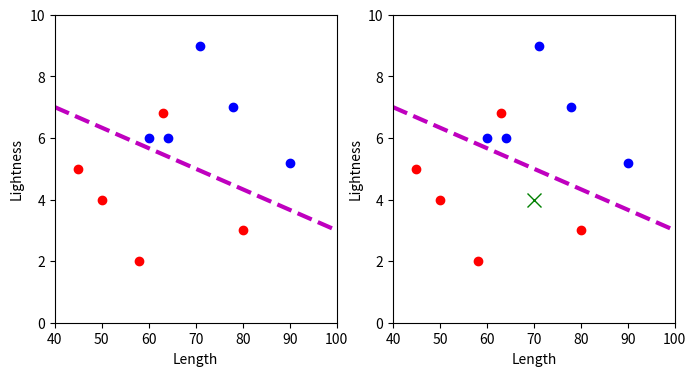

This figure's Python source:
from io import StringIO

import matplotlib.pyplot as plt

salmon = [
    [60, 6], [78, 7], [90, 5.2], [71, 9], [64, 6]
]
seabass = [
    [45, 5], [80, 3], [58, 2], [63, 6.8], [50, 4]
]

zeros = [0] * len(salmon)

fig, ax = plt.subplots(1, 2, figsize=(8, 4))

for i in range(len(ax)):
    ax[i].plot(

        [fish[0] for fish in salmon],
        [fish[1] for fish in salmon],
        'ob',

        [fish[0] for fish in seabass],
        [fish[1] for fish in seabass],
        'or',

        [40, 100], [7, 3], '--m', lw=3

    )
    ax[i].set_xlim(40, 100)
    ax[i].set_ylim(0, 10)
    ax[i].set_xlabel('Length')
    ax[i].set_ylabel('Lightness')

ax[1].plot(70, 4, 'xg', markersize=10)

# Display the plot
buffer = StringIO()
plt.savefig(buffer, format="svg", transparent=True)
print(buffer.getvalue())